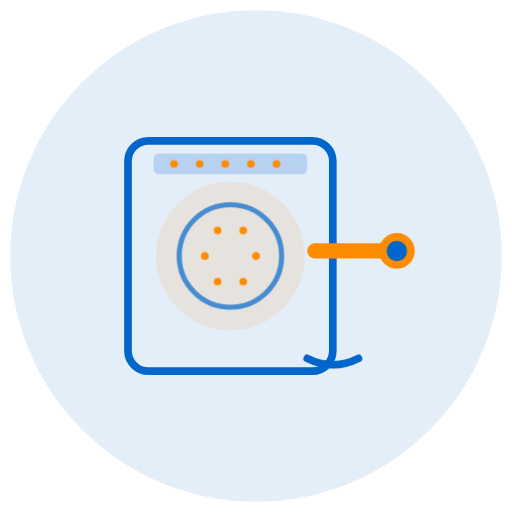
t = 0.00 s
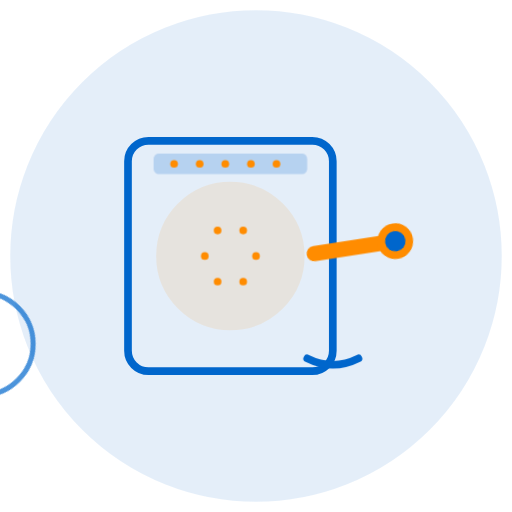
t = 0.38 s
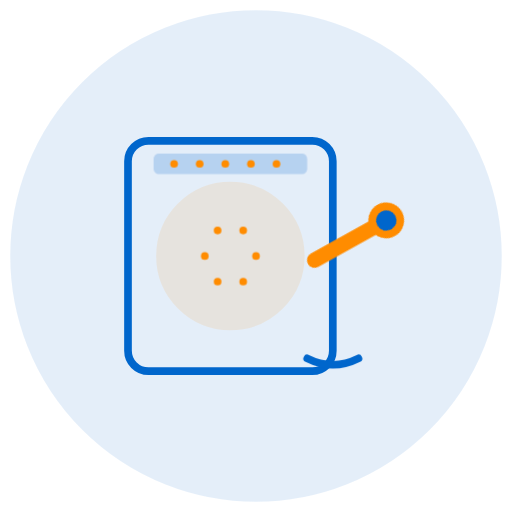
t = 1.13 s
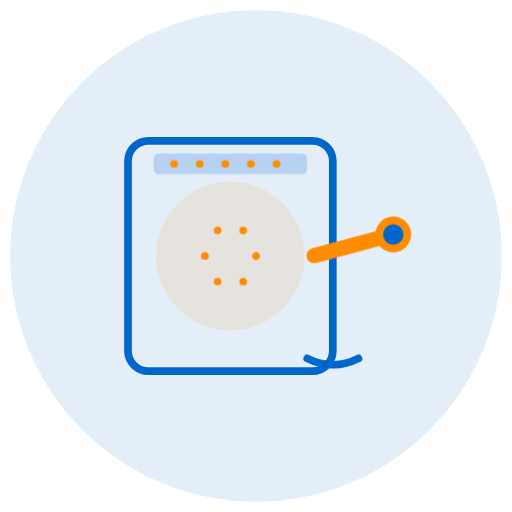
t = 1.50 s
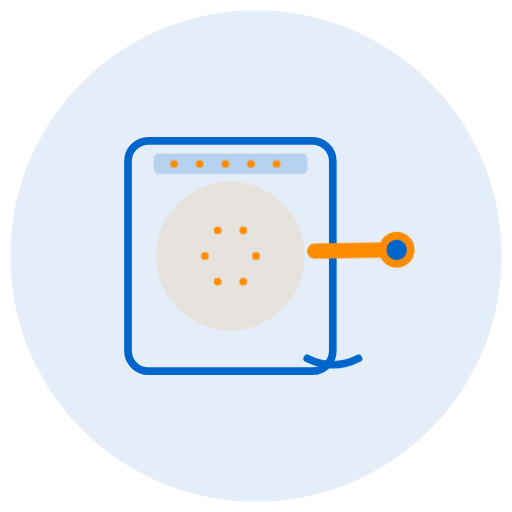
t = 1.88 s
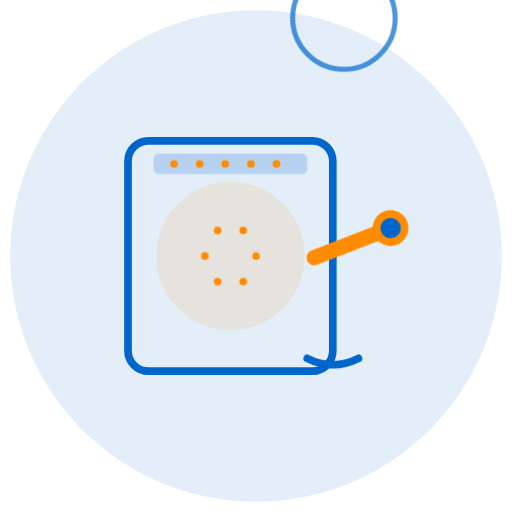
t = 2.63 s

The animated SVG that drew these frames (rendered in a browser with its animation timeline set to each time). Animation: 2 CSS @keyframes rules; one cycle of 3.00 s, repeats indefinitely.

<svg viewBox="0 0 200 200" xmlns="http://www.w3.org/2000/svg">
  <defs>
    <style>
      @keyframes repair {
        0%, 100% { transform: rotate(0deg); }
        50% { transform: rotate(-30deg); }
      }
      .wrench {
        animation: repair 2s ease-in-out infinite;
        transform-origin: 130px 100px;
      }
      @keyframes spin-wheel {
        0%, 100% { transform: rotate(0deg); }
        100% { transform: rotate(360deg); }
      }
      .drum {
        animation: spin-wheel 3s linear infinite;
      }
    </style>
  </defs>
  
  <!-- Sfondo cerchio -->
  <circle cx="100" cy="100" r="95" fill="#0066CC" opacity="0.1" stroke="#0066CC" stroke-width="2"/>
  
  <!-- Lavatrice -->
  <rect x="50" y="55" width="80" height="90" fill="none" stroke="#0066CC" stroke-width="3" rx="8"/>
  
  <!-- Sportello lavatrice -->
  <circle cx="90" cy="100" r="28" fill="#FF8C00" opacity="0.1" stroke="#FF8C00" stroke-width="2"/>
  <circle class="drum" cx="90" cy="100" r="20" fill="none" stroke="#0066CC" stroke-width="2" opacity="0.7"/>
  
  <!-- Fori tamburo -->
  <circle cx="85" cy="90" r="1.5" fill="#FF8C00"/>
  <circle cx="95" cy="90" r="1.5" fill="#FF8C00"/>
  <circle cx="80" cy="100" r="1.5" fill="#FF8C00"/>
  <circle cx="100" cy="100" r="1.5" fill="#FF8C00"/>
  <circle cx="85" cy="110" r="1.5" fill="#FF8C00"/>
  <circle cx="95" cy="110" r="1.5" fill="#FF8C00"/>
  
  <!-- Display/comandi superiori -->
  <rect x="60" y="60" width="60" height="8" fill="#0066CC" opacity="0.2" rx="2"/>
  <circle cx="68" cy="64" r="1.5" fill="#FF8C00"/>
  <circle cx="78" cy="64" r="1.5" fill="#FF8C00"/>
  <circle cx="88" cy="64" r="1.5" fill="#FF8C00"/>
  <circle cx="98" cy="64" r="1.5" fill="#FF8C00"/>
  <circle cx="108" cy="64" r="1.5" fill="#FF8C00"/>
  
  <!-- Chiave inglese animata -->
  <g class="wrench">
    <rect x="120" y="95" width="35" height="6" fill="#FF8C00" rx="3"/>
    <circle cx="155" cy="98" r="7" fill="#FF8C00"/>
    <circle cx="155" cy="98" r="4" fill="#0066CC"/>
  </g>
  
  <!-- Tubo scarico -->
  <path d="M 120 140 Q 130 145 140 140" stroke="#0066CC" stroke-width="3" fill="none" stroke-linecap="round"/>
</svg>
